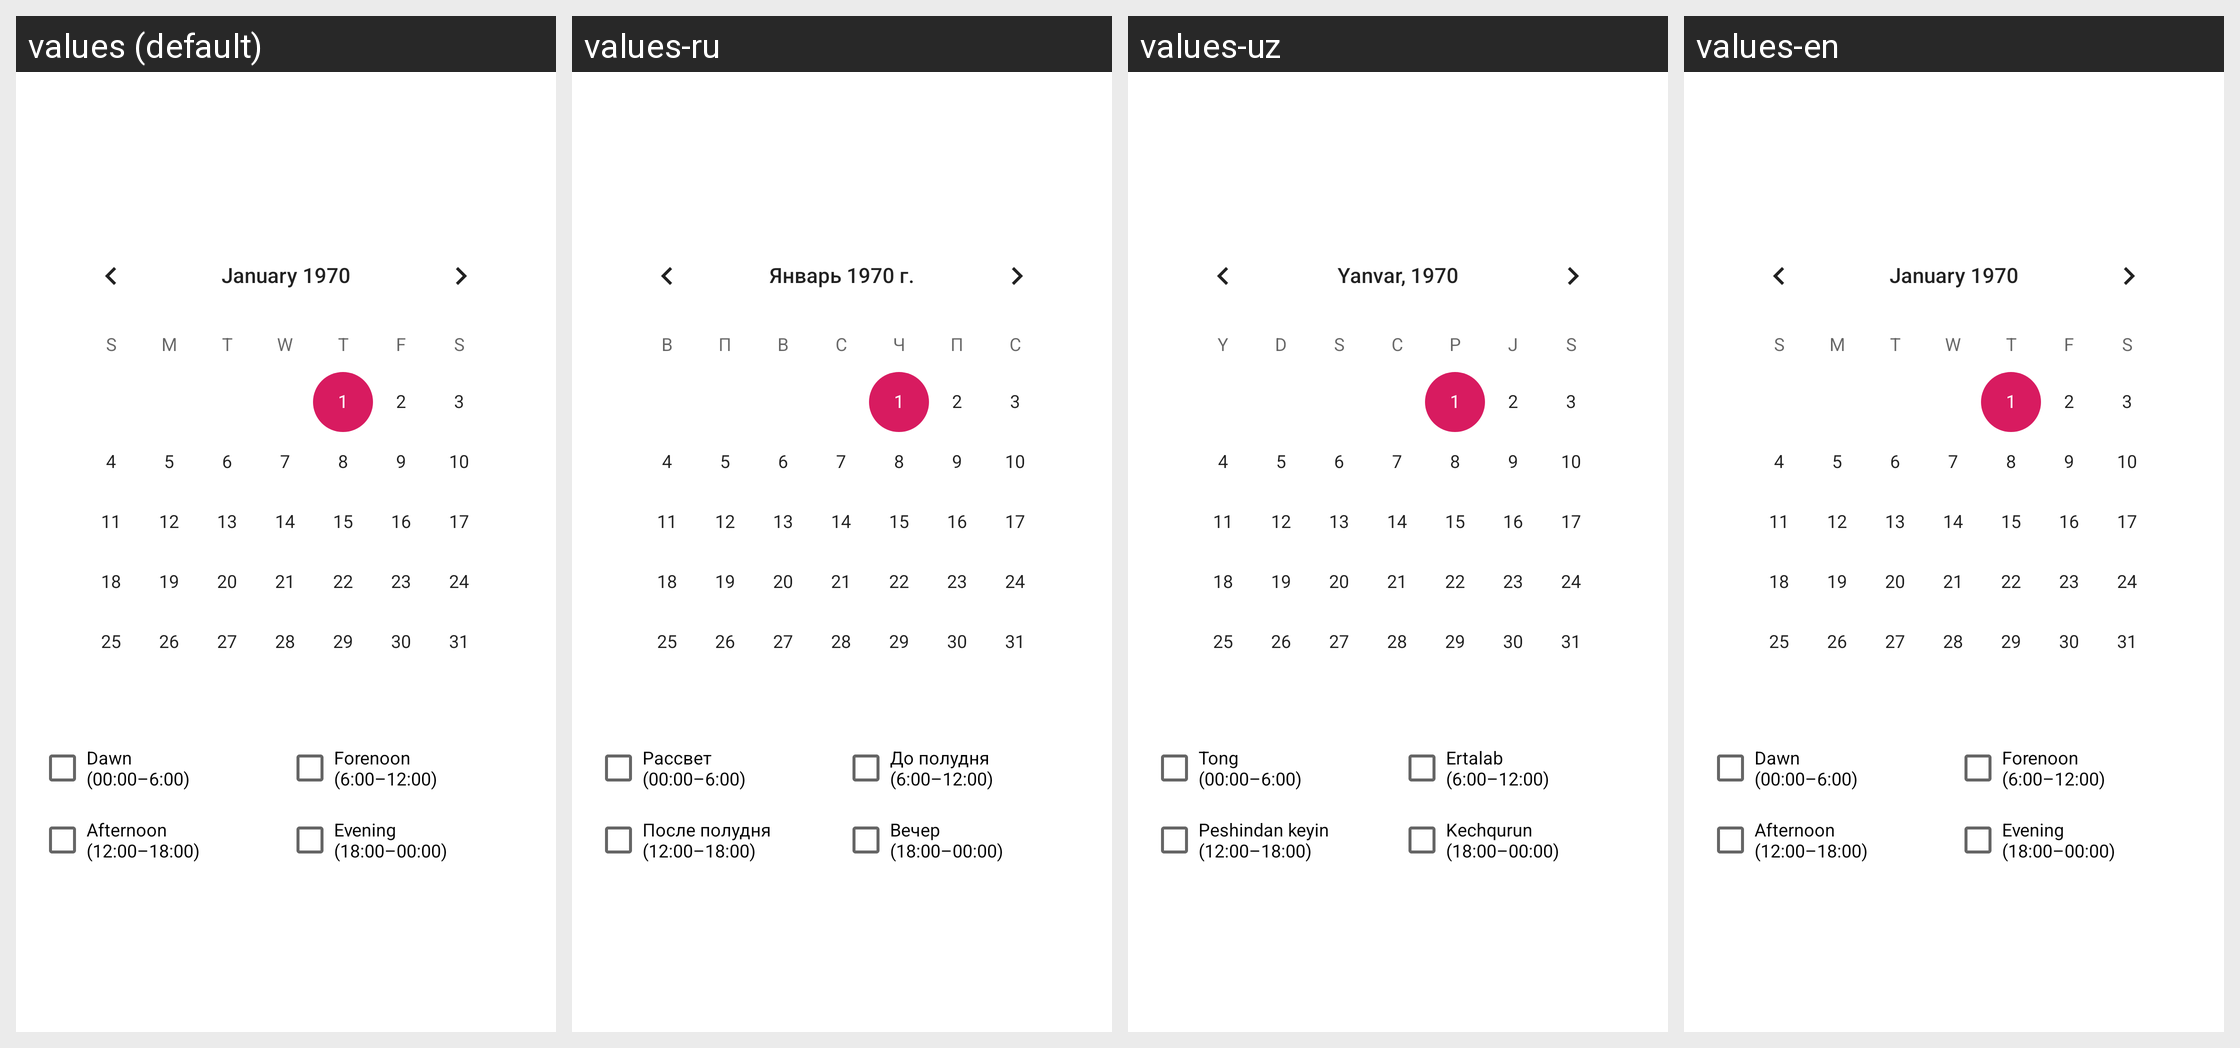

Strings drawn on this Android screen and how each of the app's shown locales translates them:
Android screen res/layout/fragment_date_and_time.xml rendered under 4 locales, left to right: values (default), values-ru, values-uz, values-en. Device: Nexus 5 (rendered at 1080×1920; each locale shown at half size, 540×960, under a caption strip naming it); theme NoActionBar.
Strings drawn on this screen, with the default value and each locale's value (text and hints the layout hard-codes, and strings that could not be matched under every locale, appear in the picture but are not listed):

first_part_of_day
  values: Dawn 
      (00:00–6:00)
  values-ru: Рассвет 
      (00:00–6:00)
  values-uz: Tong 
      (00:00–6:00)
  values-en: Dawn 
      (00:00–6:00)

second_part_of_day
  values: Forenoon 
      (6:00–12:00)
  values-ru: До полудня 
      (6:00–12:00)
  values-uz: Ertalab 
      (6:00–12:00)
  values-en: Forenoon 
      (6:00–12:00)

third_part_of_day
  values: Afternoon 
      (12:00–18:00)
  values-ru: После полудня 
      (12:00–18:00)
  values-uz: Peshindan keyin 
      (12:00–18:00)
  values-en: Afternoon 
      (12:00–18:00)

fourth_part_of_day
  values: Evening 
      (18:00–00:00)
  values-ru: Вечер 
      (18:00–00:00)
  values-uz: Kechqurun 
      (18:00–00:00)
  values-en: Evening 
      (18:00–00:00)
